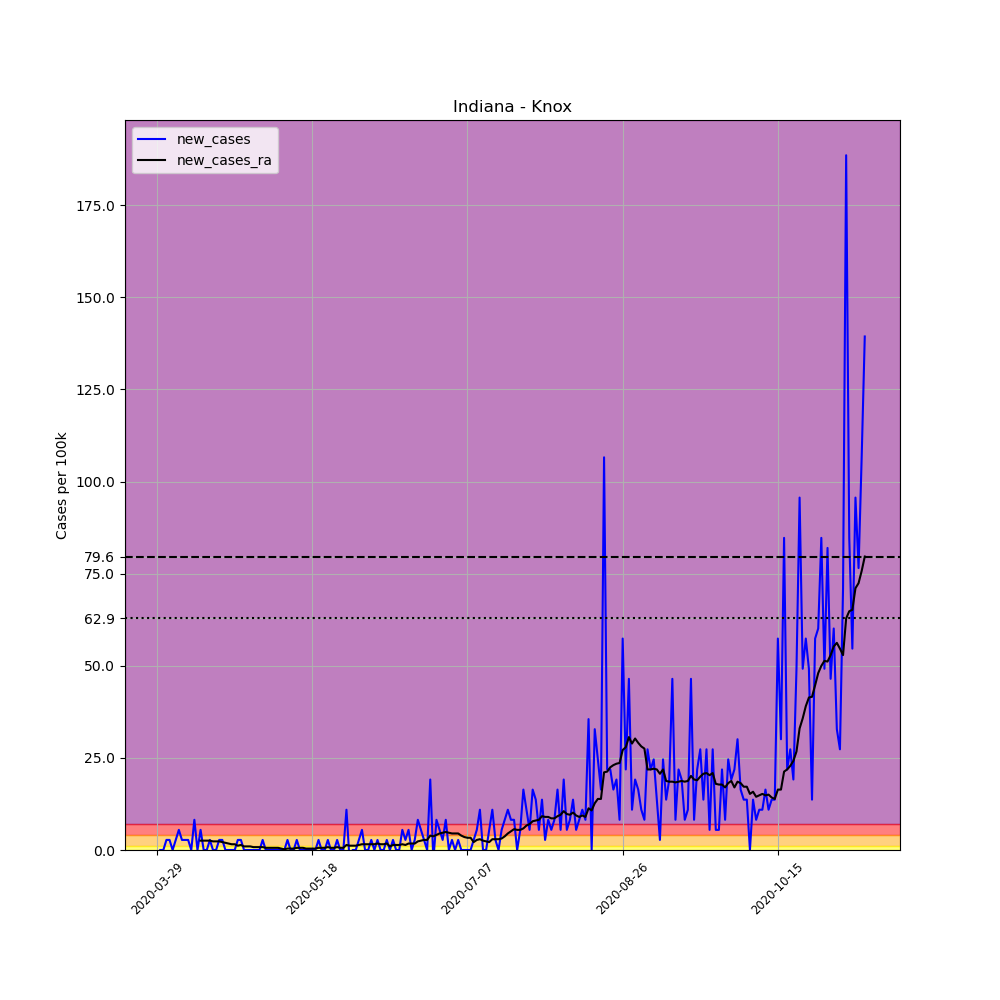

The file beside this chart, header and first rows:
, date, county, state, fips, cases, deaths, COUNTY, STNAME, CTYNAME, POPESTIMATE2019, per_100k, new_cases, new_cases_ra
447221, 2020-03-29, Knox, Indiana, 18083, 2, 0, 83, Indiana, Knox, 36594, 5.465, , 
447222, 2020-03-30, Knox, Indiana, 18083, 2, 0, 83, Indiana, Knox, 36594, 5.465, 0.0, 
447223, 2020-03-31, Knox, Indiana, 18083, 2, 0, 83, Indiana, Knox, 36594, 5.465, 0.0, 
447224, 2020-04-01, Knox, Indiana, 18083, 3, 0, 83, Indiana, Knox, 36594, 8.198, 2.733, 
447225, 2020-04-02, Knox, Indiana, 18083, 4, 0, 83, Indiana, Knox, 36594, 10.93, 2.733, 
447226, 2020-04-03, Knox, Indiana, 18083, 4, 0, 83, Indiana, Knox, 36594, 10.93, 0.0, 
447227, 2020-04-04, Knox, Indiana, 18083, 5, 0, 83, Indiana, Knox, 36594, 13.66, 2.733, 
447228, 2020-04-05, Knox, Indiana, 18083, 7, 0, 83, Indiana, Knox, 36594, 19.13, 5.465, 
447229, 2020-04-06, Knox, Indiana, 18083, 8, 0, 83, Indiana, Knox, 36594, 21.86, 2.733, 
447230, 2020-04-07, Knox, Indiana, 18083, 9, 0, 83, Indiana, Knox, 36594, 24.59, 2.733, 
447231, 2020-04-08, Knox, Indiana, 18083, 10, 0, 83, Indiana, Knox, 36594, 27.33, 2.733, 
447232, 2020-04-09, Knox, Indiana, 18083, 10, 0, 83, Indiana, Knox, 36594, 27.33, 0.0, 
447233, 2020-04-10, Knox, Indiana, 18083, 13, 0, 83, Indiana, Knox, 36594, 35.52, 8.198, 
447234, 2020-04-11, Knox, Indiana, 18083, 13, 0, 83, Indiana, Knox, 36594, 35.52, 0.0, 
447235, 2020-04-12, Knox, Indiana, 18083, 15, 0, 83, Indiana, Knox, 36594, 40.99, 5.465, 2.537
447236, 2020-04-13, Knox, Indiana, 18083, 15, 0, 83, Indiana, Knox, 36594, 40.99, 0.0, 2.537
447237, 2020-04-14, Knox, Indiana, 18083, 15, 0, 83, Indiana, Knox, 36594, 40.99, 0.0, 2.537
447238, 2020-04-15, Knox, Indiana, 18083, 16, 0, 83, Indiana, Knox, 36594, 43.72, 2.733, 2.537
447239, 2020-04-16, Knox, Indiana, 18083, 16, 0, 83, Indiana, Knox, 36594, 43.72, 0.0, 2.342
447240, 2020-04-17, Knox, Indiana, 18083, 16, 0, 83, Indiana, Knox, 36594, 43.72, 0.0, 2.342
447241, 2020-04-18, Knox, Indiana, 18083, 17, 0, 83, Indiana, Knox, 36594, 46.46, 2.733, 2.342
447242, 2020-04-19, Knox, Indiana, 18083, 18, 0, 83, Indiana, Knox, 36594, 49.19, 2.733, 2.147
447243, 2020-04-20, Knox, Indiana, 18083, 18, 0, 83, Indiana, Knox, 36594, 49.19, 0.0, 1.952
447244, 2020-04-21, Knox, Indiana, 18083, 18, 0, 83, Indiana, Knox, 36594, 49.19, 0.0, 1.757
447245, 2020-04-22, Knox, Indiana, 18083, 18, 0, 83, Indiana, Knox, 36594, 49.19, 0.0, 1.562
447246, 2020-04-23, Knox, Indiana, 18083, 18, 0, 83, Indiana, Knox, 36594, 49.19, 0.0, 1.562
447247, 2020-04-24, Knox, Indiana, 18083, 19, 0, 83, Indiana, Knox, 36594, 51.92, 2.733, 1.171
447248, 2020-04-25, Knox, Indiana, 18083, 20, 0, 83, Indiana, Knox, 36594, 54.65, 2.733, 1.366
447249, 2020-04-26, Knox, Indiana, 18083, 20, 0, 83, Indiana, Knox, 36594, 54.65, 0.0, 0.976
447250, 2020-04-27, Knox, Indiana, 18083, 20, 0, 83, Indiana, Knox, 36594, 54.65, 0.0, 0.976
447251, 2020-04-28, Knox, Indiana, 18083, 20, 0, 83, Indiana, Knox, 36594, 54.65, 0.0, 0.976
447252, 2020-04-29, Knox, Indiana, 18083, 20, 0, 83, Indiana, Knox, 36594, 54.65, 0.0, 0.7808
447253, 2020-04-30, Knox, Indiana, 18083, 20, 0, 83, Indiana, Knox, 36594, 54.65, 0.0, 0.7808
447254, 2020-05-01, Knox, Indiana, 18083, 20, 0, 83, Indiana, Knox, 36594, 54.65, 0.0, 0.7808
447255, 2020-05-02, Knox, Indiana, 18083, 21, 0, 83, Indiana, Knox, 36594, 57.39, 2.733, 0.7808
447256, 2020-05-03, Knox, Indiana, 18083, 21, 0, 83, Indiana, Knox, 36594, 57.39, 0.0, 0.5856
447257, 2020-05-04, Knox, Indiana, 18083, 21, 0, 83, Indiana, Knox, 36594, 57.39, 0.0, 0.5856
447258, 2020-05-05, Knox, Indiana, 18083, 21, 0, 83, Indiana, Knox, 36594, 57.39, 0.0, 0.5856
447259, 2020-05-06, Knox, Indiana, 18083, 21, 0, 83, Indiana, Knox, 36594, 57.39, 0.0, 0.5856
447260, 2020-05-07, Knox, Indiana, 18083, 21, 0, 83, Indiana, Knox, 36594, 57.39, 0.0, 0.5856
447261, 2020-05-08, Knox, Indiana, 18083, 21, 0, 83, Indiana, Knox, 36594, 57.39, 0.0, 0.3904
447262, 2020-05-09, Knox, Indiana, 18083, 21, 0, 83, Indiana, Knox, 36594, 57.39, 0.0, 0.1952
447263, 2020-05-10, Knox, Indiana, 18083, 22, 0, 83, Indiana, Knox, 36594, 60.12, 2.733, 0.3904
447264, 2020-05-11, Knox, Indiana, 18083, 22, 0, 83, Indiana, Knox, 36594, 60.12, 0.0, 0.3904
447265, 2020-05-12, Knox, Indiana, 18083, 22, 0, 83, Indiana, Knox, 36594, 60.12, 0.0, 0.3904
447266, 2020-05-13, Knox, Indiana, 18083, 23, 0, 83, Indiana, Knox, 36594, 62.85, 2.733, 0.5856
447267, 2020-05-14, Knox, Indiana, 18083, 23, 0, 83, Indiana, Knox, 36594, 62.85, 0.0, 0.5856
447268, 2020-05-15, Knox, Indiana, 18083, 23, 0, 83, Indiana, Knox, 36594, 62.85, 0.0, 0.5856
447269, 2020-05-16, Knox, Indiana, 18083, 23, 0, 83, Indiana, Knox, 36594, 62.85, 0.0, 0.3904
447270, 2020-05-17, Knox, Indiana, 18083, 23, 0, 83, Indiana, Knox, 36594, 62.85, 0.0, 0.3904
447271, 2020-05-18, Knox, Indiana, 18083, 23, 0, 83, Indiana, Knox, 36594, 62.85, 0.0, 0.3904
447272, 2020-05-19, Knox, Indiana, 18083, 23, 0, 83, Indiana, Knox, 36594, 62.85, 0.0, 0.3904
447273, 2020-05-20, Knox, Indiana, 18083, 24, 0, 83, Indiana, Knox, 36594, 65.58, 2.733, 0.5856
447274, 2020-05-21, Knox, Indiana, 18083, 24, 0, 83, Indiana, Knox, 36594, 65.58, 0.0, 0.5856
447275, 2020-05-22, Knox, Indiana, 18083, 24, 0, 83, Indiana, Knox, 36594, 65.58, 0.0, 0.5856
447276, 2020-05-23, Knox, Indiana, 18083, 25, 0, 83, Indiana, Knox, 36594, 68.32, 2.733, 0.7808
447277, 2020-05-24, Knox, Indiana, 18083, 25, 0, 83, Indiana, Knox, 36594, 68.32, 0.0, 0.5856
447278, 2020-05-25, Knox, Indiana, 18083, 25, 0, 83, Indiana, Knox, 36594, 68.32, 0.0, 0.5856
447279, 2020-05-26, Knox, Indiana, 18083, 26, 0, 83, Indiana, Knox, 36594, 71.05, 2.733, 0.7808
447280, 2020-05-27, Knox, Indiana, 18083, 26, 0, 83, Indiana, Knox, 36594, 71.05, 0.0, 0.5856
... 169 more rows
